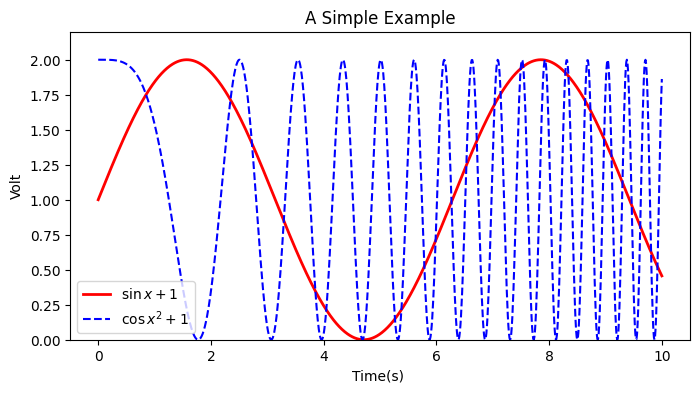

Source code (Python):
# -*- coding: utf-8 -*-
import numpy as np
import matplotlib.pyplot as plt  # 导入Matplotlib

plt.rcParams['font.sans-serif'] = ['SimHei']  # 用来正常显示中文标签
plt.rcParams['axes.unicode_minus'] = False  # 用来正常显示负号

x = np.linspace(0, 10, 1000)  # 作图的变量自变量
y = np.sin(x) + 1  # 因变量y
z = np.cos(x**2) + 1  # 因变量z

plt.figure(figsize=(8, 4))  # 设置图像大小
plt.plot(x, y, label='$\sin x+1$', color='red',
         linewidth=2)  # 作图，设置标签、线条颜色、线条大小
plt.plot(x, z, 'b--', label='$\cos x^2+1$')  # 作图，设置标签、线条类型
plt.xlabel('Time(s) ')  # x轴名称
plt.ylabel('Volt')  # y轴名称
plt.title('A Simple Example')  # 标题
plt.ylim(0, 2.2)  # 显示的y轴范围
plt.legend()  # 显示图例
plt.show()  # 显示作图结果
